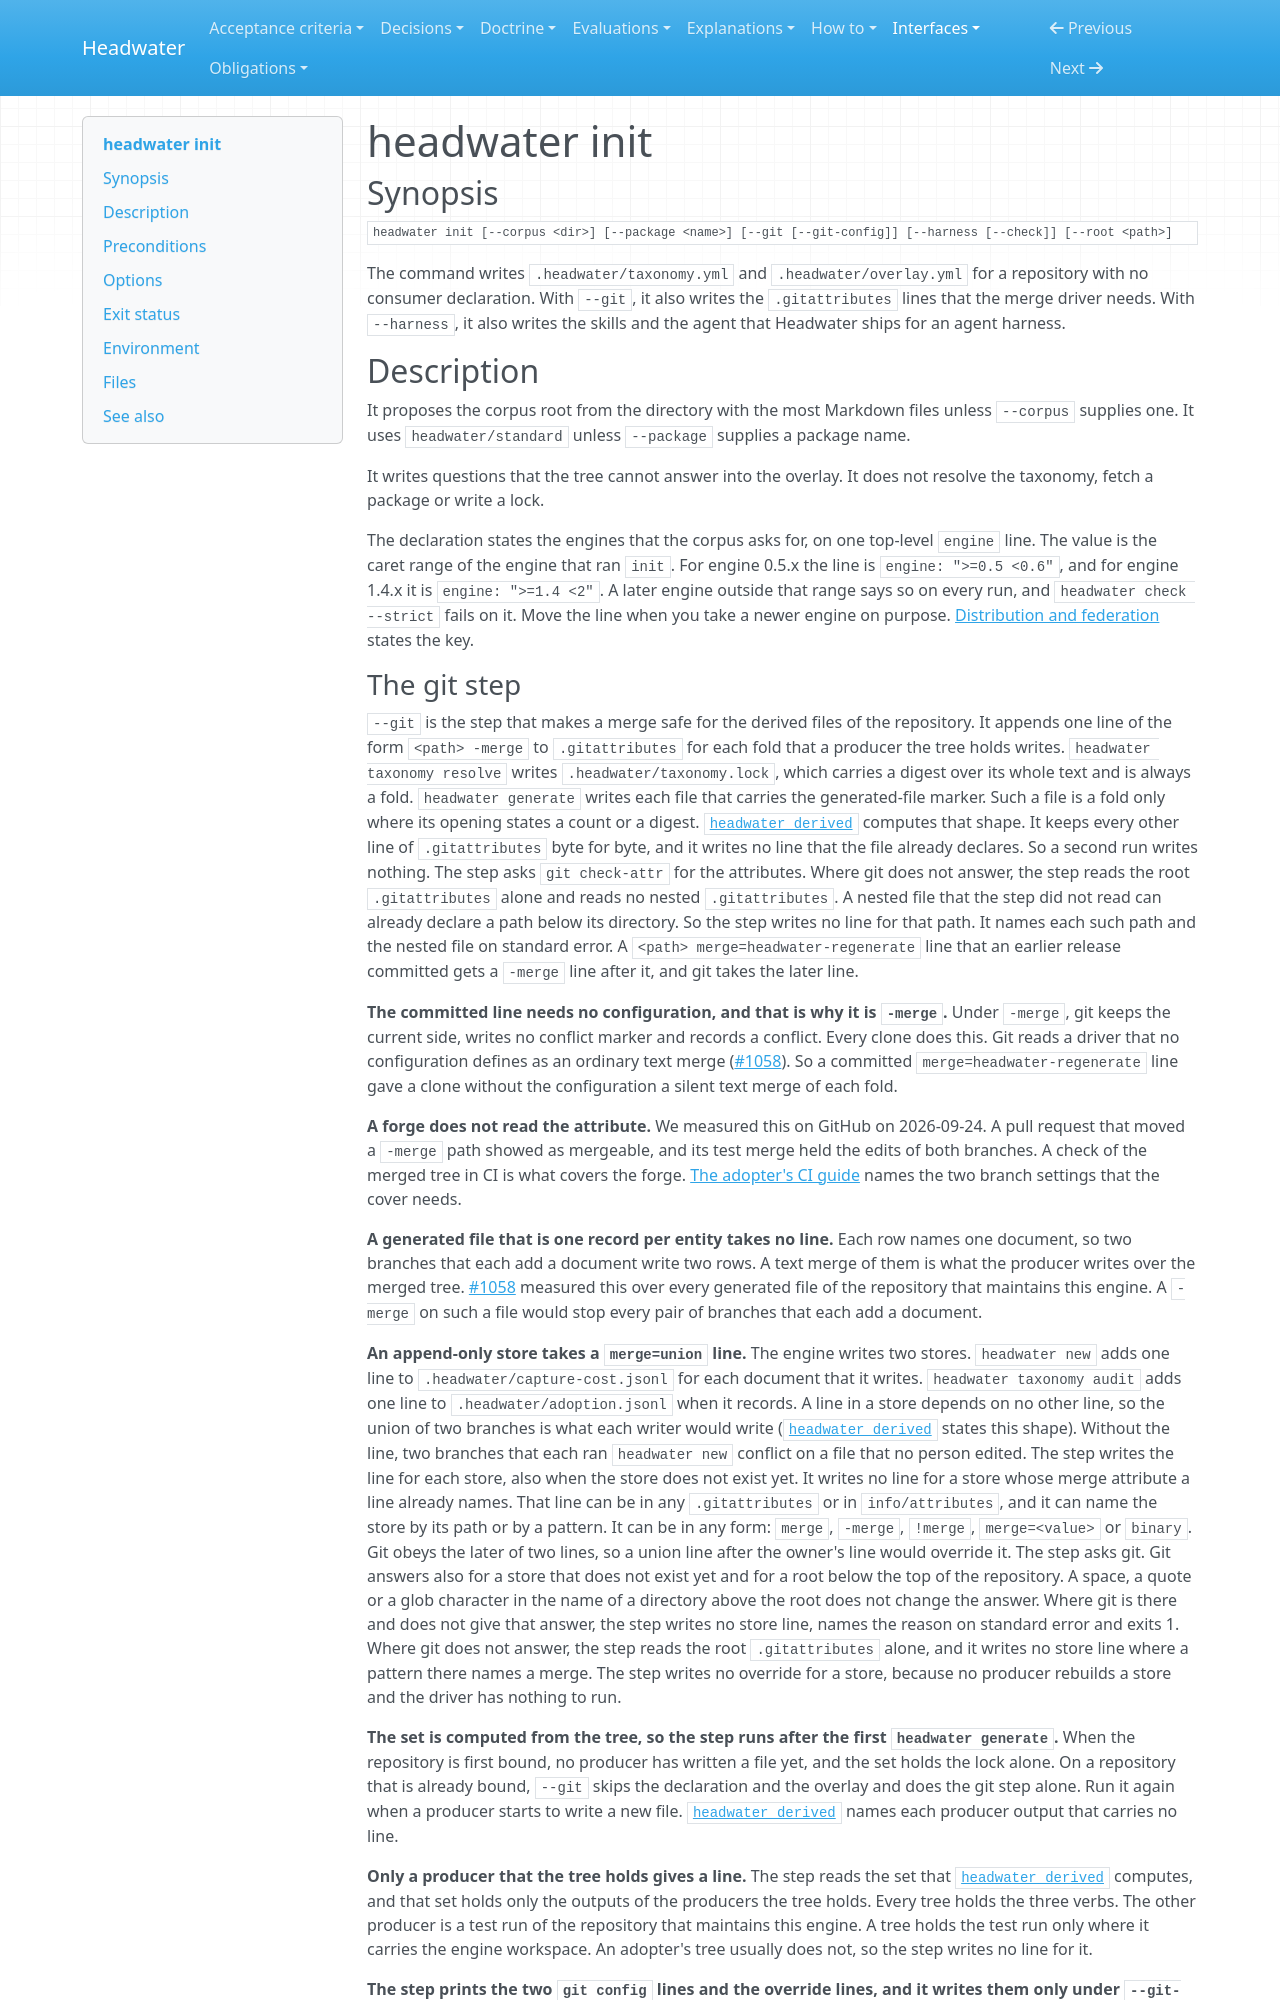

repository: headwater-ai/headwater · page: interfaces/headwater-init/index.html · generator: mkdocs

---
id: HW-IFACE-headwater-init
status: current
status_since: 2026-09-06
summary: "How to start a corpus by writing a consumer declaration and an overlay from tree evidence and interview prompts."
last_verified: 2026-09-25
title: "headwater init"
relations:
  governs:
    - [engine/crates/cli/src/lib.rs, engine/crates/cli/src/main.rs]
    - engine/crates/cli/tests/init.rs
    - engine/crates/cli/src/harness.rs
    - engine/crates/cli/harness/**
    - engine/crates/cli/tests/init_harness.rs
---

# headwater init

## Synopsis

    headwater init [--corpus <dir>] [--package <name>] [--git [--git-config]] [--harness [--check]] [--root <path>]

The command writes `.headwater/taxonomy.yml` and `.headwater/overlay.yml` for a repository with no consumer declaration. With `--git`, it also writes the `.gitattributes` lines that the merge driver needs. With `--harness`, it also writes the skills and the agent that Headwater ships for an agent harness.

## Description

It proposes the corpus root from the directory with the most Markdown files unless `--corpus` supplies one. It uses `headwater/standard` unless `--package` supplies a package name.

It writes questions that the tree cannot answer into the overlay. It does not resolve the taxonomy, fetch a package or write a lock.

The declaration states the engines that the corpus asks for, on one top-level `engine` line. The value is the caret range of the engine that ran `init`. For engine 0.5.x the line is `engine: ">=0.5 <0.6"`, and for engine 1.4.x it is `engine: ">=1.4 <2"`. A later engine outside that range says so on every run, and `headwater check --strict` fails on it. Move the line when you take a newer engine on purpose. [Distribution and federation](../spec/distribution-and-federation.md#consuming) states the key.
